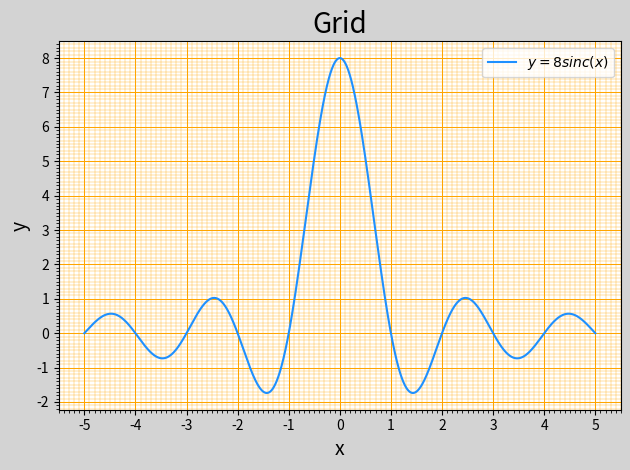

Reproduce this figure in Python.
import numpy as np
from matplotlib import pyplot as plt

x = np.linspace(-5,5,1000)
y = 8 * np.sinc(x)

plt.figure('Grid',facecolor="lightgray")
plt.title("Grid",fontsize=20)
plt.xlabel("x",fontsize=14)
plt.ylabel("y",fontsize=14)

ax = plt.gca()
ax.xaxis.set_major_locator(plt.MultipleLocator(1.0))
ax.xaxis.set_minor_locator(plt.MultipleLocator(.1))

ax.yaxis.set_major_locator(plt.MultipleLocator(1.0))
ax.yaxis.set_minor_locator(plt.MultipleLocator(.1))


#紧凑布局
plt.tight_layout()

ax.grid(which='major',axis="both",linewidth=0.75,linestyle='-',color='orange')

ax.grid(which='minor',axis="both",linewidth=0.25,linestyle='-',color='orange')

# plt.grid(linestyle=":")

plt.plot(x,y,c="dodgerblue",label=r'$y=8sinc(x)$')

plt.legend()

plt.show()